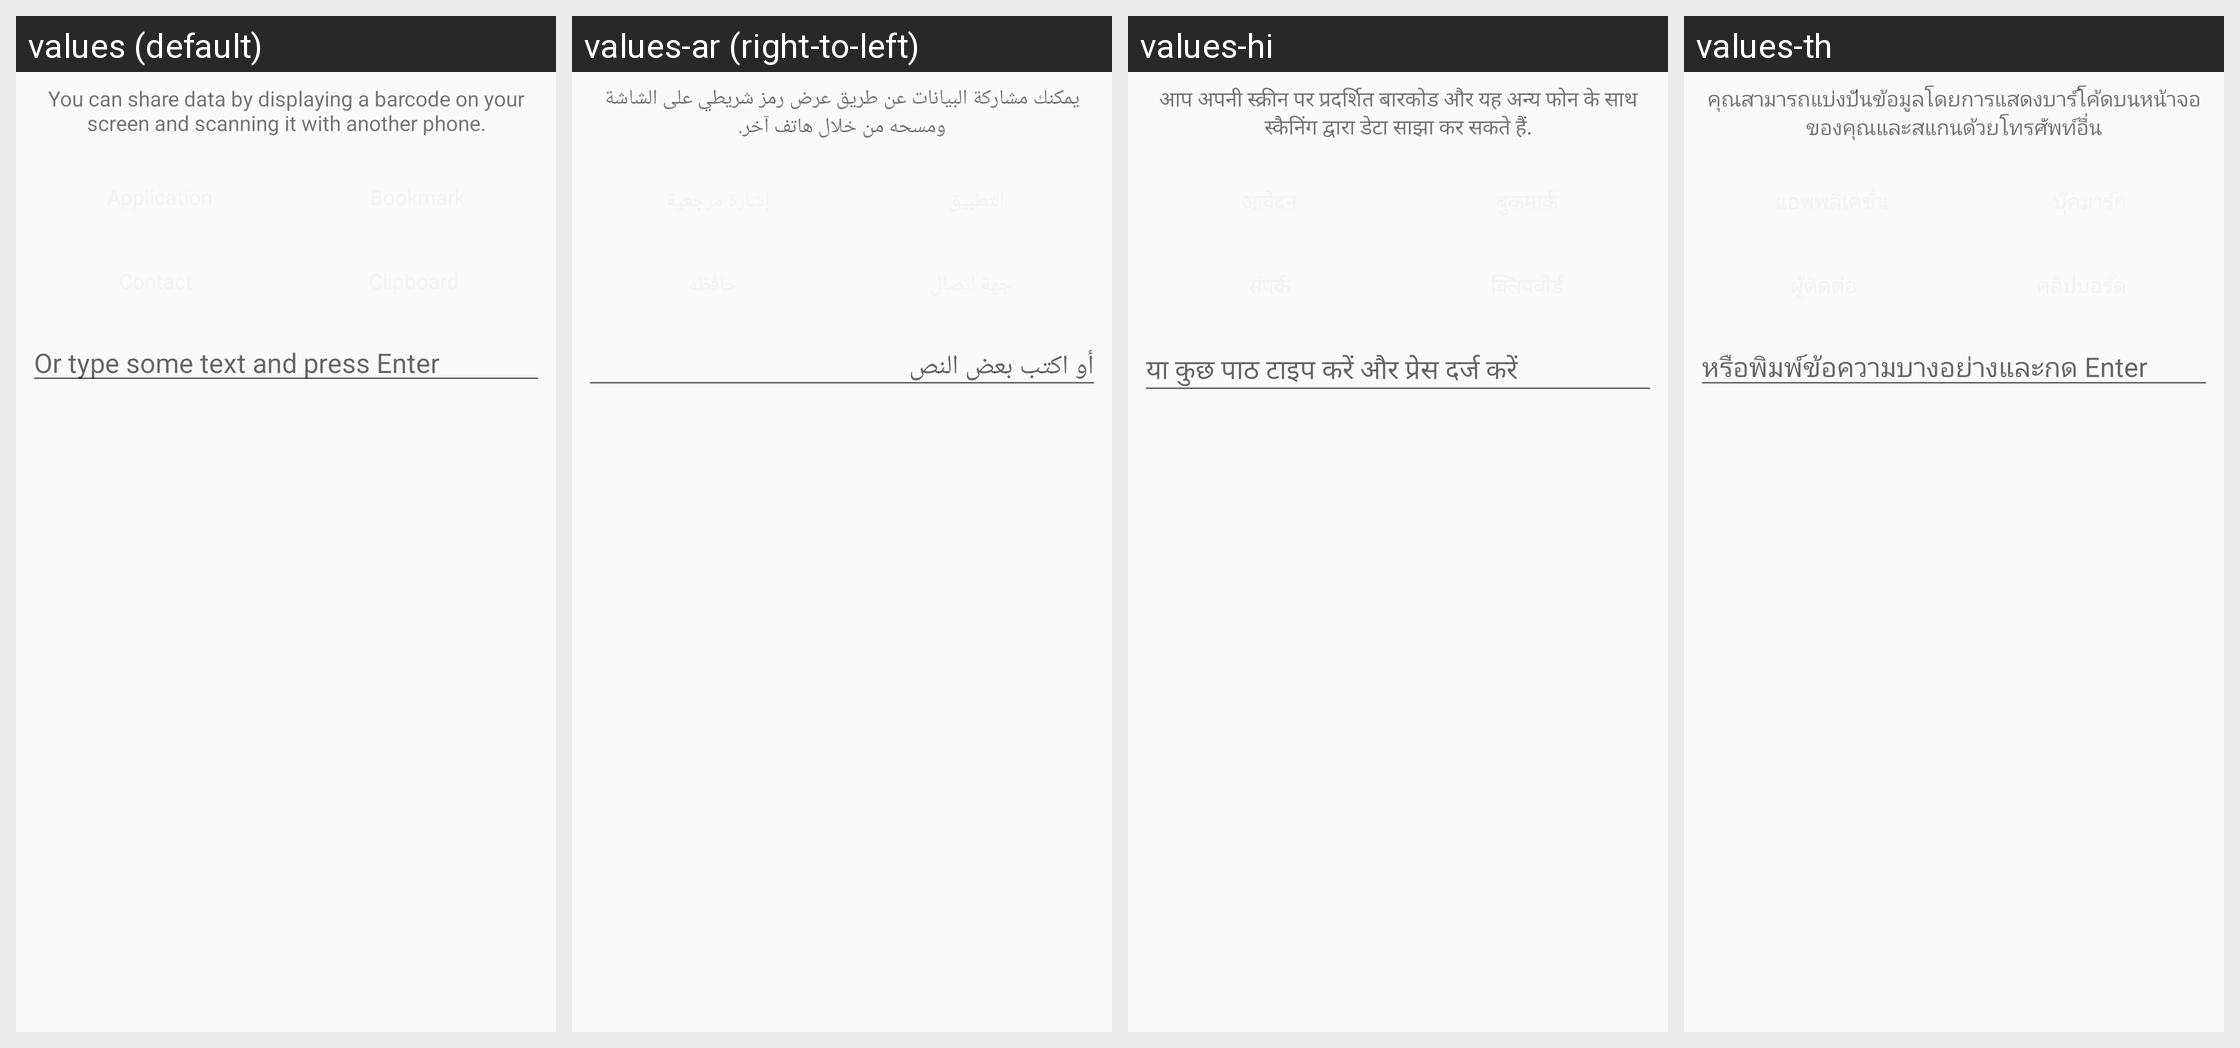

This grid shows one Android layout under several languages. Give, for every string resource on the screen, its name, the default text and each shown locale's text.
Android screen res/layout/share.xml rendered under 4 locales, left to right: values (default), values-ar (right-to-left), values-hi, values-th. Device: Nexus 5 (rendered at 1080×1920; each locale shown at half size, 540×960, under a caption strip naming it); theme AppTheme.
Other locales in the repository, not shown: values-af, values-as, values-bg, values-bn, values-ca, values-cs, values-da, values-de, values-el, values-en-rGB, values-es, values-et, values-eu, values-fi, values-fr, values-fr-rCA, values-gl, values-gu, values-he, values-hr, values-hu, values-id, values-in, values-it, values-iw, values-ja, values-kn, values-ko, values-ky, values-ml, values-mr, values-ms, values-nb, values-ne, values-nl, values-pa, values-pl, values-pt, values-pt-rPT, values-ro, values-ru, values-sk, values-sl, values-sv, values-ta, values-te, values-tl, values-tr, values-uk, values-vi, values-zh-rCN, values-zh-rHK, values-zh-rTW.
Strings drawn on this screen, with the default value and each locale's value (text and hints the layout hard-codes, and strings that could not be matched under every locale, appear in the picture but are not listed):

msg_share_explanation
  values: You can share data by displaying a barcode on your screen and scanning it with another phone.
  values-ar: يمكنك مشاركة البيانات عن طريق عرض رمز شريطي على الشاشة ومسحه من خلال هاتف آخر.
  values-hi: आप अपनी स्क्रीन पर प्रदर्शित बारकोड और यह अन्य फोन के साथ स्कैनिंग द्वारा डेटा साझा कर सकते हैं.
  values-th: คุณสามารถแบ่งปันข้อมูลโดยการแสดงบาร์โค้ดบนหน้าจอของคุณและสแกนด้วยโทรศัพท์อื่น

msg_share_text
  values: Or type some text and press Enter
  values-ar: أو اكتب بعض النص
  values-hi: या कुछ पाठ टाइप करें और प्रेस दर्ज करें
  values-th: หรือพิมพ์ข้อความบางอย่างและกด Enter
